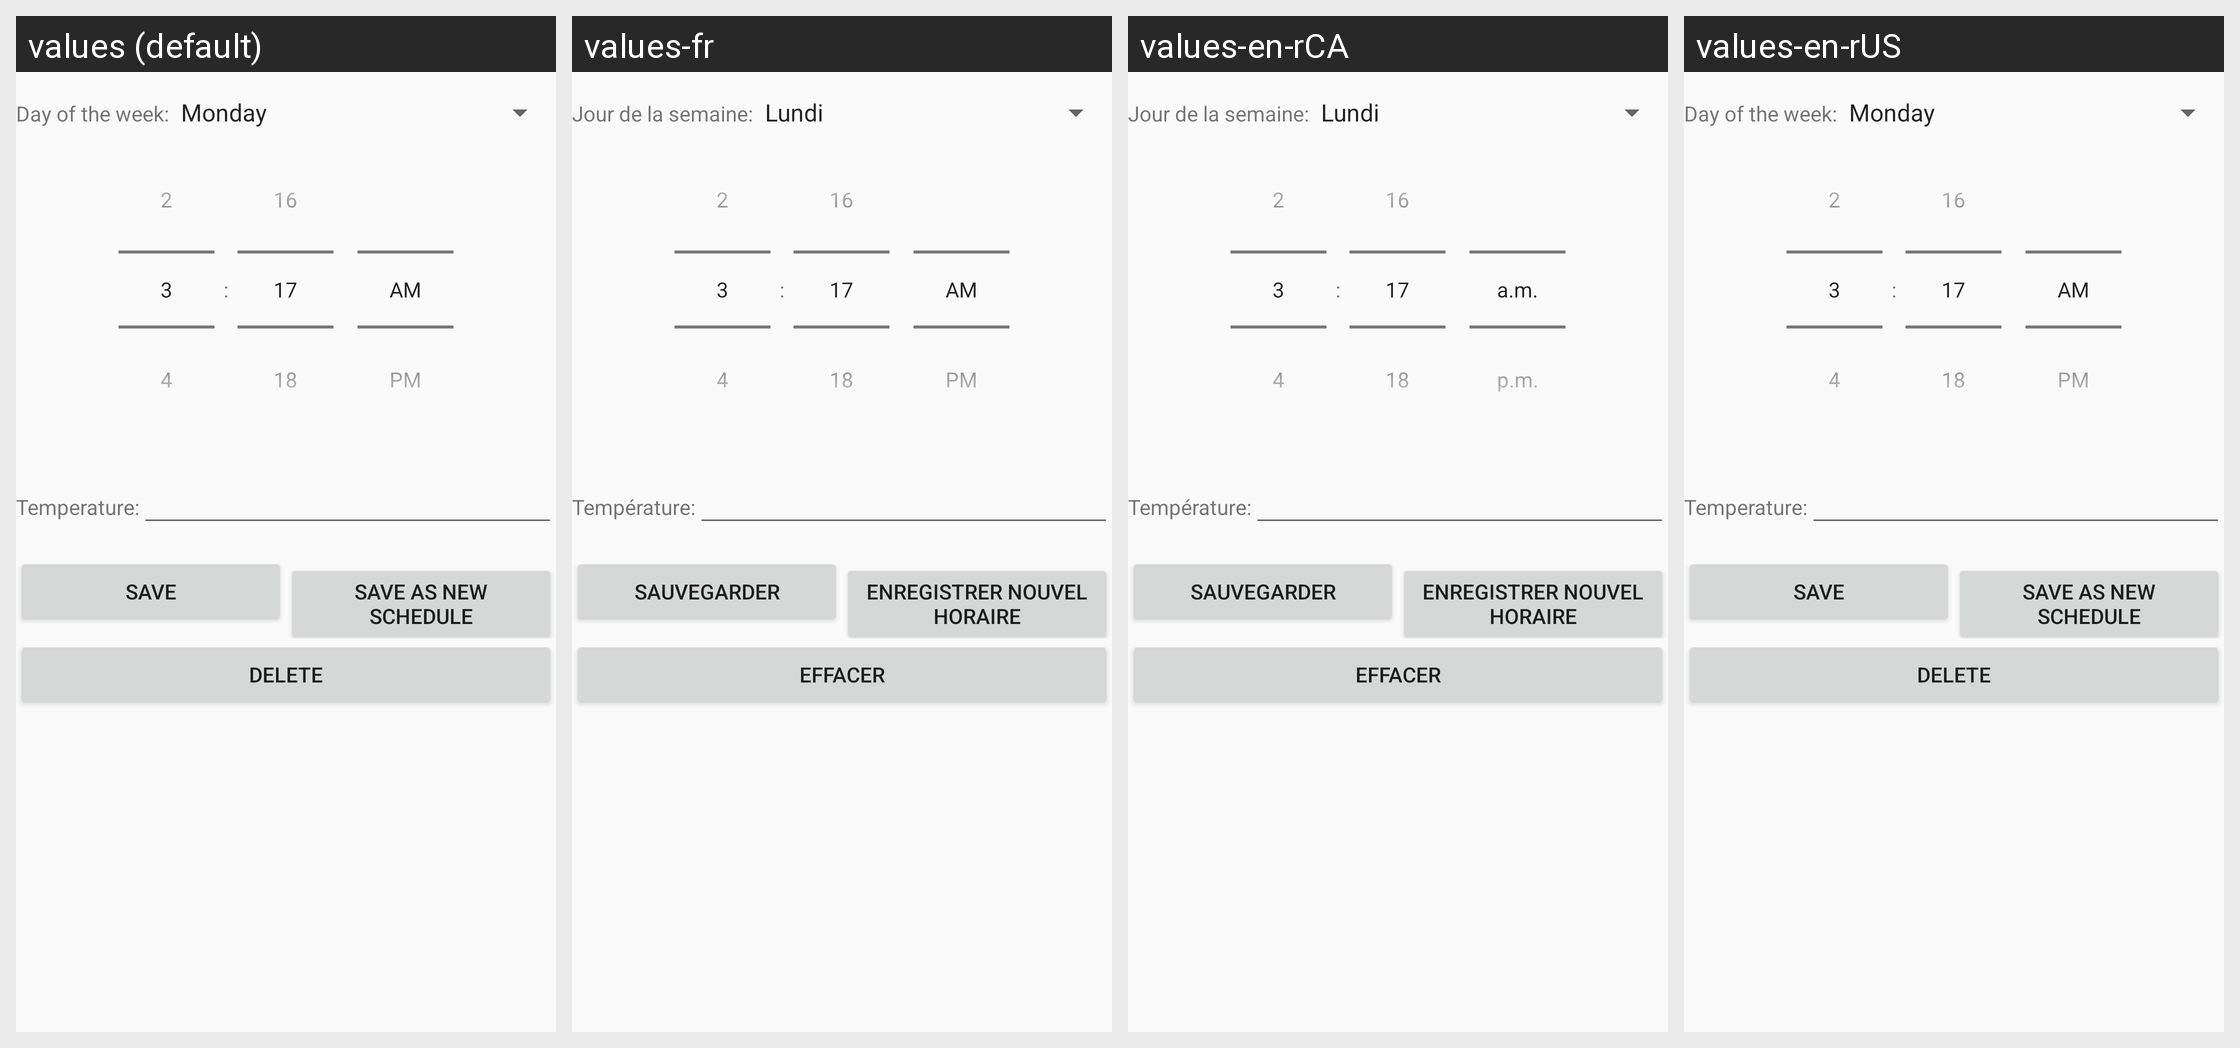

The same Android screen rendered under several of its app's locales, left to right. List the strings drawn on it with the default value and each locale's translation.
Android screen res/layout/thermostat_fragment.xml rendered under 4 locales, left to right: values (default), values-fr, values-en-rCA, values-en-rUS. Device: Nexus 5 (rendered at 1080×1920; each locale shown at half size, 540×960, under a caption strip naming it); theme AppTheme.
Strings drawn on this screen, with the default value and each locale's value (text and hints the layout hard-codes, and strings that could not be matched under every locale, appear in the picture but are not listed):

thermoday_text
  values: Day of the week:
  values-fr: Jour de la semaine:
  values-en-rCA: Jour de la semaine:
  values-en-rUS: Day of the week:  [not translated; the default value is used]

thermotemp_text
  values: Temperature:
  values-fr: Température:
  values-en-rCA: Température:
  values-en-rUS: Temperature:  [not translated; the default value is used]

thermobutton_save
  values: Save
  values-fr: Sauvegarder
  values-en-rCA: Sauvegarder
  values-en-rUS: Save  [not translated; the default value is used]

thermobutton_new_save_Text
  values: Save as new schedule
  values-fr: Enregistrer nouvel horaire
  values-en-rCA: Enregistrer nouvel horaire
  values-en-rUS: Save as new schedule  [not translated; the default value is used]

thermobutton_delete
  values: Delete
  values-fr: Effacer
  values-en-rCA: Effacer
  values-en-rUS: Delete  [not translated; the default value is used]
